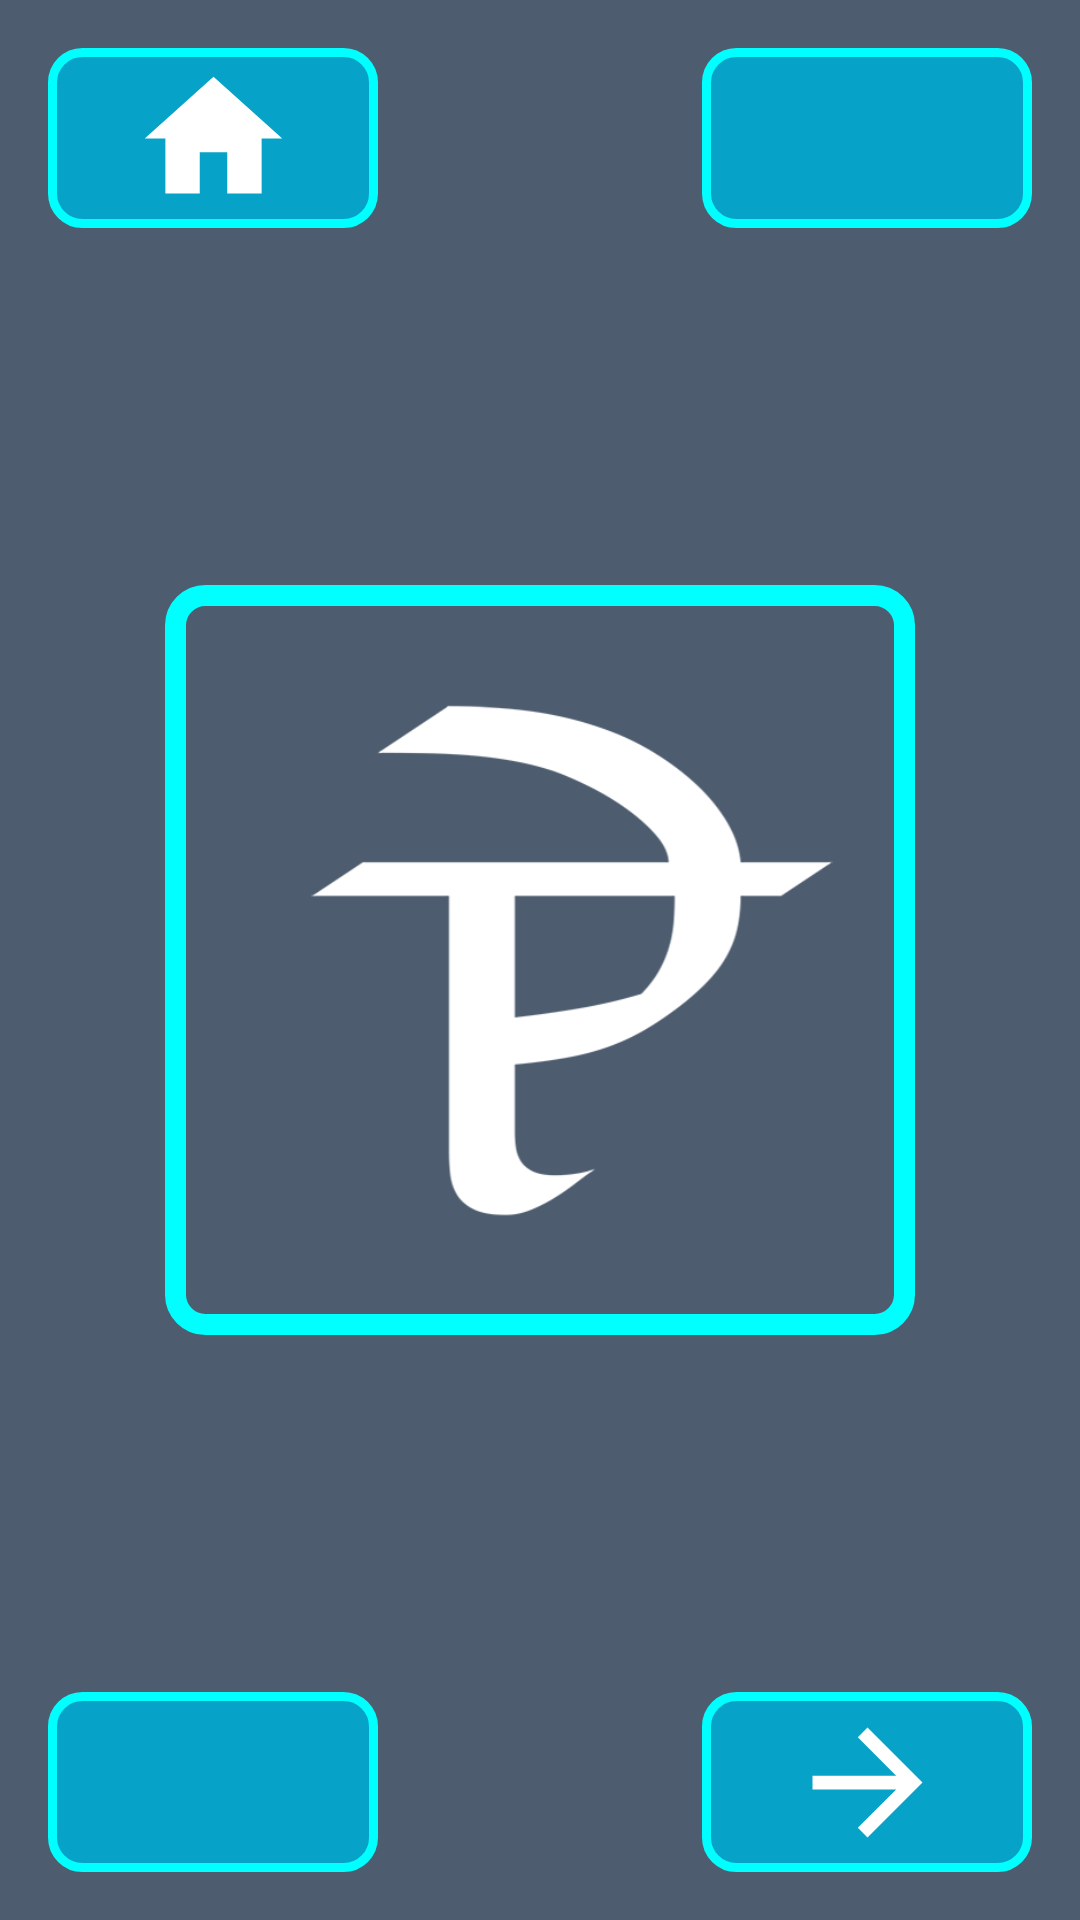

The Android layout XML behind this screen, and the referenced resources:
<!-- AndroidManifest.xml: application theme AppTheme -->
<!-- res/layout/activity_l1e.xml -->
<?xml version="1.0" encoding="utf-8"?>
<RelativeLayout xmlns:android="http://schemas.android.com/apk/res/android"
    xmlns:tools="http://schemas.android.com/tools"
    android:layout_width="match_parent"
    android:layout_height="match_parent"
    tools:context=".L1C"
    android:padding="16dp"
    android:background="@color/colorPrimaryDark">

    <ImageButton
        android:id="@+id/home"
        android:background="@drawable/button_background"
        android:layout_width="110dp"
        android:layout_height="60dp"
        android:layout_alignParentLeft="true"
        android:layout_alignParentStart="true"
        android:layout_alignParentTop="true"
        android:contentDescription="@string/todo"
        android:src="@drawable/ic_home"/>

    <ImageButton
        android:id="@+id/repeat"
        android:layout_alignParentTop="true"
        android:background="@drawable/button_background"
        android:layout_width="110dp"
        android:layout_height="60dp"
        android:layout_alignParentRight="true"
        android:layout_alignParentEnd="true"
        android:contentDescription="@string/todo"
        android:src="@drawable/ic_retry"/>

    <ImageView
        android:layout_centerInParent="true"
        android:padding="10dp"
        android:layout_gravity="center"
        android:background="@drawable/image_background"
        android:layout_width="250dp"
        android:layout_height="250dp"
        android:src="@drawable/l1e"
        android:contentDescription="@string/todo"/>

    <ImageButton
        android:id="@+id/back"
        android:background="@drawable/button_background"
        android:layout_width="110dp"
        android:layout_height="60dp"
        android:layout_alignParentLeft="true"
        android:layout_alignParentStart="true"
        android:layout_alignParentBottom="true"
        android:contentDescription="@string/todo"
        android:src="@drawable/ic_arrow_back"/>

    <ImageButton
        android:id="@+id/forward"
        android:background="@drawable/button_background"
        android:layout_width="110dp"
        android:layout_height="60dp"
        android:layout_alignParentRight="true"
        android:layout_alignParentEnd="true"
        android:layout_alignParentBottom="true"
        android:contentDescription="@string/todo"
        android:src="@drawable/ic_arrow_forward"/>

</RelativeLayout>
<!-- resources referenced by this layout -->
<resources>
  <color name="colorPrimaryDark">#4D5C6E</color>
  <!-- drawable button_background (drawable) -->
  <?xml version="1.0" encoding="utf-8"?>
  <shape xmlns:android="http://schemas.android.com/apk/res/android"
      android:shape="rectangle">
      <solid android:color="#07A2C7"/>
      <corners android:radius="10dp"/>
      <stroke android:color="#00FFFF"
          android:width="3dp"/>
  </shape>
  <!-- drawable ic_arrow_forward (drawable) -->
  <vector android:height="55dp" android:tint="#FFFFFF"
      android:viewportHeight="24.0"
      android:viewportWidth="24.0"
      android:width="55dp"
      xmlns:android="http://schemas.android.com/apk/res/android">
  
      <path android:fillColor="#FF000000"
            android:pathData="M12,4l-1.41,1.41L16.17,11H4v2h12.17l-5.58,5.59L12,20l8,-8z"/>
  </vector>
  <!-- drawable ic_home (drawable) -->
  <vector android:height="55dp" android:tint="#FFFFFF"
      android:viewportHeight="24.0"
      android:viewportWidth="24.0"
      android:width="55dp"
      xmlns:android="http://schemas.android.com/apk/res/android">
  
      <path android:fillColor="#FF000000"
            android:pathData="M10,20v-6h4v6h5v-8h3L12,3 2,12h3v8z"/>
  </vector>
  <!-- drawable image_background (drawable) -->
  <?xml version="1.0" encoding="utf-8"?>
  <shape xmlns:android="http://schemas.android.com/apk/res/android"
      android:shape="rectangle">
      <solid android:color="@color/colorPrimaryDark"/>
      <corners android:radius="10dp"/>
      <stroke android:color="#00FFFF"
          android:width="7dp"/>
  </shape>
  <!-- drawable l1e: png bitmap (drawable, 10045 bytes) -->
  <string name="todo">TODO</string>
  <style name="AppTheme" parent="Theme.AppCompat.Light.NoActionBar">
          
          <item name="colorPrimary">@color/colorPrimary</item>
          <item name="colorPrimaryDark">@color/colorPrimaryDark</item>
          <item name="colorAccent">@color/colorAccent</item>
      </style>
  <color name="colorPrimary">#4D5C6E</color>
  <color name="colorAccent">#03DAC5</color>
</resources>
